pico-8 play session: no input (idle), after a click and taps of 🅾, ❎, 🅾+❎, 🅾 in the second before t = 0

[t = 1 s] idle ~1s (no d-pad/buttons)
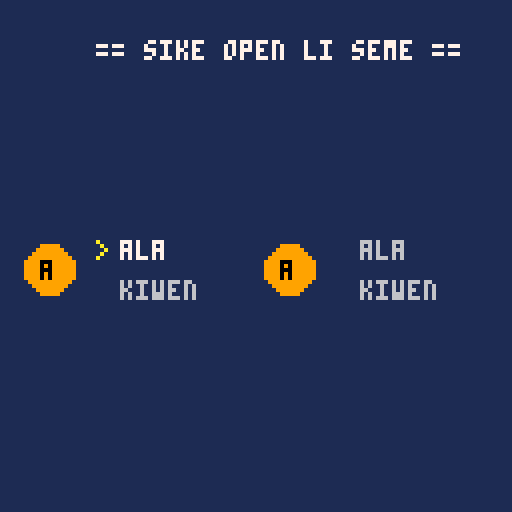

pico-8 cartridge
version 42
__lua__
-- lipu suli

-- handles screen select
-- and main functions

--[[
todo:
- element suits
  - refactor kiwen into 
    "go down" like kon
  - refactor seli into 
    "go up" like kon
- weapons
  - wan    = sword
  - tu     = two daggers
  - tu wan = trident
  - tu tu  = sword and board?
  - luka   = grapple hook
  - pipi   = pincers?
  - kala   = net?
  - akesi  = ???
  - waso   = beak?
  - soweli = ???
  - kije   = teleport
  - wawa   = hammer?
  - ala    = unarmed. dmg bump
  - ante   = ???
  - tawa   = ???
  - awen   = shield 
  - sin    = summon
  - pakala = ???
--]]

game_over = false
sike_slct = true
winner = "?"
hitstop = 0
grav = 0.025
clmp = 1.5

function _init()
 init_utopen()
end

function _update60()
 if sike_slct then
  update_utopen()
 else
  if game_over then return end
 
  check_gameover(kulupu_sike)
  update_utala()
 end
end

function _draw()
 cls(1)
 
 if sike_slct then
  draw_utopen()
 else

  draw_drops()
  draw_utala()
 
  if game_over then
   rectfill(20,60,120,80,0)
   print("ijo wawa li: " .. winner,32,64,7)
   return
  end
 end 
end
-->8
-- nasin utala

function init_utala()
 for s in all(kulupu_sike) do
  s.x = rnd(120)
  s.y = rnd(120)
  s.vx = rnd(1) - 2
  s.vy = rnd(1) - 2
 end
end

function update_utala()
 if hitstop > 0 then
  hitstop -= 1
  return 
 end
 
 for s in all(kulupu_sike) do
  query_death(s)
  update_wawa(s)
  wall_bounce(s)
  -- check_status(s) 
  -- if s speed is too low, bounce
  if abs(s.vx) < 0.025 and abs(s.vy) < 0.025 then
   s.vx = rnd(0.5)-1
   s.vy = rnd(0.5)-1
  end 
 end
 
 for i=1,#kulupu_sike-1 do
  for j=i+1,#kulupu_sike do
   check_collision(kulupu_sike[i], kulupu_sike[j])
  end
 end 
end

function wall_bounce(k)
 -- get unstuck in walls
 if k.x <= k.r then
  k.x = k.r
 elseif k.x >= 128 - k.r then
  k.x = 128 - k.r 
 end
 
 -- get unstuck in flr/ciel 
 if k.y <= k.r then
  k.y = k.r
 elseif k.y >= 128 - k.r then
  k.y = 128 - k.r
 end
 
 -- x-axis bounce
 if k.x + k.vx < k.r or k.x + k.vx > 128 - k.r then
  k.vx *= -(1 + (rnd(0.1) - 0.05))
  sfx(1)
  clamp_vel(k) 
 else
  k.x += k.vx
 end
 
 -- y-axis bounce
 if k.y + k.vy < k.r or k.y + k.vy > 128 - k.r then
  k.vy *= -(1 + (rnd(0.1) - 0.05))
  sfx(1)
  clamp_vel(k) 
 else
  k.y += k.vy
 end
 k.vy += grav
end

function check_collision(a,b)
 local dx = b.x - a.x
 local dy = b.y - a.y
 local dist = sqrt(dx*dx + dy*dy)
 if dist == 0 then dist = 0.1 end 
 local mindist = a.r + b.r
 
 if dist < mindist then
  determine_dmg(a,b)
  un_overlap(a,b)
  update_vel(a,b)
 
  sfx(0)
  hitstop = 10
  
 end 
end

function un_overlap(a,b)
 local dx = b.x - a.x
 local dy = b.y - a.y
 local dist = sqrt(dx*dx + dy*dy)
 local mindist = a.r + b.r
 
 local overlap = (mindist - dist)
 -- normals
 local nx = dx/dist
 local ny = dy/dist
 -- un-overlap balls
 a.x -= nx * (overlap/2)
 a.y -= ny * (overlap/2)
 b.x += nx * (overlap/2)
 b.y += ny * (overlap/2)
end

function update_vel(a,b)
 local dx = b.x - a.x
 local dy = b.y - a.y
 local dist = sqrt(dx*dx + dy*dy)

 -- normals
 local nx = dx/dist
 local ny = dy/dist

 -- update velocities
 local rvx = b.vx - a.vx
 local rvy = b.vy - a.vy
  
 local dot_prod = rvx*nx + rvy*ny
 -- balls are alreay moving away
 -- so return  
 if (dot_prod > 0) return
  
 -- bounce noise
 local b_noise = 1.5 + (rnd(0.2) - 0.1) 
 -- reflects the ball away (with noise)
 local reflect =
  -(1 + b_noise) * dot_prod
 reflect /= 2
 local refl_x = reflect * nx
 local refl_y = reflect * ny
 a.vx -= refl_x
 a.vy -= refl_y
 b.vx += refl_x
 b.vy += refl_y

 -- speed decay
 a.vx *= 0.98
 a.vy *= 0.98
 b.vx *= 0.98
 b.vy *= 0.98
 
 --clamp
 clamp_vel(a)
 clamp_vel(b)
end

function clamp_vel(i)
 i.vx = mid(-clmp, i.vx, clmp)
 i.vy = mid(-clmp, i.vy, clmp)
end

function determine_dmg(a,b)
 -- calculate damage
 local speed_a =
  sqrt(a.vx^2 + a.vy^2)
 local speed_b =
  sqrt(b.vx^2 + b.vy^2)
 
 if speed_a > speed_b then
  b.hp -=10  
  -- increase loser speed
  b.vx *= 1.5
  b.vy *= 1.5
  -- decrease winner speed
  a.vx *= 0.90
  a.vy *= 0.90
 elseif speed_b > speed_a then
  a.hp -=10  
  -- increase loser speed
  a.vx *= 1.5
  a.vy *= 1.5
  -- decrease winner speed
  b.vx *= 0.90
  b.vy *= 0.90
 end
end

function query_death(s)
 if s.hp <= 0 then
  sfx(6)
  del(kulupu_sike,s)
 end
end

function check_gameover(k)
 if count(k)==1 then
   sfx(4)
   winner = k[1].name 
   game_over = true
 end
end

function draw_utala()
 for s in all(kulupu_sike) do
  circfill(s.x, s.y, s.r, s.c)
  spr(s.sprite, s.x-4, s.y-4)
  print(s.name .. ": " .. s.hp .. " ", s.c-1)
  -- debugs
  --print(s.name .. ": " .. s.hp .. " " .. s.status, s.c-1)
  --print(s.vx .. " " .. s.vy, s.c-1)
 end
end
-->8
-- lipu wawa
function update_wawa(s)
 -- collision logic
 for item in all(s.list) do
  local dx=item.x-s.x
  local dy=item.y-s.y
  -- delete tile when collide
  if(dx*dx+dy*dy)<
  (s.r+item.r)^2 then
   sfx(2)
   del(s.list,item)
   apply_effect(s,s.c)
  end
 end

 -- spawning logic
 s.timer-=1
 if s.timer<=0 then
  local v2=s.vx*s.vx+s.vy*s.vy
  local speed=sqrt(v2)
      
  if speed>0.1 then
   add(s.list,{
   x=mid(0,s.x-(s.vx/speed*s.r*1.5),128),
   y=mid(0,s.y-(s.vy/speed*s.r*1.5),128),
   r=1,
   sprite=s.c
   })
  end
  s.timer=100+rnd(10)
 end
end

function apply_effect(s,c)
 if c==7 then      -- kon
  s.vx*=5 s.vy*=5
 elseif c==12 then -- telo
  s.vx*=-3 s.vy*=-3
 elseif c==8 then  -- seli
  s.vx=rnd(0.4)-0.8 s.vy=-5
 elseif c==9 then  -- kiwen
  s.vx=rnd(0.4)-0.8 s.vy=5
 end
 --s.vx=mid(-clmp,s.vx,clmp)
 --s.vy=mid(-clmp,s.vy,clmp)
end

function draw_drops()
 -- draw all tiles
 for s in all(kulupu_sike) do
  -- determine tile
  local sprs=0
  if s.c == 7 then
   sprs=224
  elseif s.c == 12 then
   sprs=225
  elseif s.c == 8 then
   sprs=226
  elseif s.c == 9 then
   sprs=227
  end
 	for item in all(s.list) do
  	 spr(sprs
   	,item.x,item.y)
 	end
 end
end
-->8
-- lipu sike
kulupu_sike = {
}

kons = {}
telos = {}
selis = {}
kiwens = {}
-->8
-- ilo utala
-->8
-- lipu open
kule = {
 "kiwen",
 "kon",
 "seli",
 "telo"
 }
sinpin = {
 "ala","wan",
 "tu","tu_wan",
 "tu_tu","luka",
 "pipi","kala",
 "akesi","waso",
 "soweli","kije",
 "wawa","ante",
 "tawa","awen",
 "sin","pakala"
 }
kule_map = {9, 7, 8, 12}


-- cursor: 0=p1_s, 1=p1_k, 2=p2_s, 3=p2_k
ut_cursor = 0

p1 = {
 idx_k=1, 
 idx_s=1, 
 s_name="", 
 k_name="", 
 col=0,
 sprite=3, 
 ready=false
 }
p2 = {
 idx_k=1, 
 idx_s=1, 
 s_name="", 
 k_name="", 
 col=0,
 sprite=3,
 ready=false
 }

function init_utopen()
  update_player_data(p1)
  update_player_data(p2)
end

function update_utopen()
  update_player_data(p1)
  update_player_data(p2)

  if btnp(2) then 
   ut_cursor = 
      (ut_cursor - 1) % 4
   sfx(0)
  end
  if btnp(3) then 
   ut_cursor = 
      (ut_cursor + 1) % 4
   sfx(0) 
  end

  local active_p = 
      (ut_cursor < 2) and 
      p1 or p2
  local is_suit = 
      (ut_cursor % 2 == 1)

  if not active_p.ready then
    if is_suit then
      active_p.idx_k = 
      scroll_in_sel(
          active_p.idx_k, 
          kule, 
          0,
          1)
    else
      active_p.idx_s = 
      scroll_in_sel(
          active_p.idx_s,
          sinpin, 
          0, 
          1)
    end
  end

  if (btnp(5)) then
   if active_p.ready != true then
    active_p.ready = true
    add_sike(active_p)
    sfx(2)
   end
   
   if p1.ready == true and 
      p2.ready == true then
    sike_slct = false
    init_utala()
   end
   
  end
  if (btnp(4)) then 
   active_p.ready = false
   remove_sike(active_p)
  end
end

function update_player_data(p)
  p.s_name = sinpin[p.idx_s]
  p.k_name = kule[p.idx_k]
  p.col = kule_map[p.idx_k]
end

function add_sike(s)
 local new_ball = 
 {
  name = s.s_name.."_"..s.k_name,
  x  = 0,
  y  = 0,
  r  = 10,
  vx = 0,
  vy = 0,
  hp = 100,
  c  = s.col,
  sprite = s.sprite,
  status = "",
  timer = 20,
  list = {}
 }

 add(kulupu_sike,new_ball)
end

function remove_sike(s)
 if count(kulupu_sike)>0 then
  del(kulupu_sike,s)
 end
end

function scroll_in_sel(val, list, b_prev, b_next)
  if btnp(b_prev) then
   sfx(0)
   val -= 1
   if (val < 1) val = #list
  end
  if btnp(b_next) then
   sfx(0)
   val += 1
   if (val > #list) val = 1
  end
  return val
end

function draw_utopen()
  print("== sike open li seme ==", 24, 10, 7)
  
  -- draw p1 (cursor 0 and 1)
  draw_char_ui(p1, 30, 60, ut_cursor == 0 or ut_cursor == 1, ut_cursor % 2)
  
  -- draw p2 (cursor 2 and 3)
  draw_char_ui(p2, 90, 60, ut_cursor == 2 or ut_cursor == 3, ut_cursor % 2)
  
  if p1.ready and p2.ready then
    print("x - open utala!", 35, 110, 11)
  end
end

function draw_char_ui(p, x, y, is_active, row)
  local color_s = 
  	(is_active and row == 0) 
  	and 7 or 6
  local color_k = 
   (is_active and row == 1) 
   and 7 or 6
  
  if (is_active) print(">", x-6, y + (row * 10), 10)
  if (p.ready) print("ok", x-10, y+5, 11)
  
  print(p.s_name, x, y, color_s)
  print(p.k_name, x, y+10, color_k)
  
  circfill(x-18, y+7, 6, p.col)
  print(sub(p.s_name, 1, 1), x-20, y+5, 0)
end
__gfx__
00000000000000000000000000000000000000000000000000000000000000000000000000000000000000000000000000000000000000000000000000000000
00000000000500005000005050000050055000000000000005000500000000005000005050000050000500005005000000050000000555000555550000000000
00700700000500000555550005000500050500000000000005000500000000000550550005000500005050000500500000050000500505005000005000000000
00077000000500000500050000505000050050500550550005000500500000500005000000505000005050000050050000050000055555005000005000555000
00077000000000005555555000050000555555505005005005050500500000500000000000050000005050000005005055555550000500005000005005000500
00700700005550000500050000505000050050500550550005000500555555500005000000050000050005000050050000050000055555005000005050000050
00000000005050005555555005000500050500000000000005000500000000000550550000050000050005000500500000050000050500505000005000000000
00000000005555000555550050000050055000000000000005000500000500005000005000050000550005505005000000050000055500000555550000000000
00000000000000000000000000000000000000000000000000000000000000000000000000000000000000000000000000000000000000000000000000000000
55555550000000000500500000555000000500000005550000000000500500500500000055000550500005005555555005555000000050000005000000000000
50050050000000005505050005000500000500000055050050555500050505000550000050505050500005005005005050000500000500000005000005500050
50050050500500500550550005000500055055000505550005000050000000000505000005505500500550005005005000500500055055000005000005500500
50050050500000500505005005000500000500005000000005050550555555500500500000050000555000005555555000500500500000500000000000005000
55555550555555505555550000555000005050005005555005000050500000500500050000050000500550000005000000005000500000500050500000050000
00050000000000000550005005000500050005000500005050555500050005000500005000050000500005005055500000005000500000500005000000500550
00050000000000005050505050000050555555500055550000000000005550005500055000050000500005000550500000050000055555000050500005000550
00000000000000000000000000000000000000000000000000000000000000000000000000000000000000000000000000000000000000000000000000000000
00000000005550000050005000050000005550000550550000500000050005500000000055000550055550005555555055555550500000500050000000000000
05555500050050000500050000505000005050005005005000050000050005000000000050505050500005005000005050000050050005000005000000000000
50000050050005000500050000505000005550005000005000005000050005000000555005505500555555505055505050000050005550000000500000000000
50000050055050500050005055555550000000000500050000005000050005005555505000050000500005005050505050000050555555500000050000505000
05000500550005500050005005000500555055505000005000005000055555000000555000505000500005005055505050000050005550000000500000050000
00505000500005000050005050000050505050505005005000050000000000000000000005000500500005005000005055555550050005000005000000000000
00050000050505000500050055555550555055500550550000500000500500500000000055555550055550005555555050050050500000500050000000000000
00000000000000000000000000000000000000000000000000000000000000000000000000000000000000000000000000000000000000000000000000000000
00000000555555505555555000000000000000000000000050000050055555000555550000000000055555000055550000555000055555500000000000055000
00000000500000505000005000000000000555000555550050000050500500505000005050000050500000500500005005000500050000500000000000050000
00000000500000500555550000050000005000505000005050000050500500505000005055555550505550500500005005000500005555000000000000050000
50005500500000500005000000000000005000505005005050000050555555505000005005000500505050500500005005000500000000000000000005050000
05550050500000500050500055555550005000505000005050000050500500500555550005000500505550500500005055555550005555000000000000050000
00000000500000500500050000000000505000500555550050000050500500500500050005000500500000500555550050000050505005000000000000050000
00000000555555505555555000000000055000500000000005555500055555000055500005555500500000500500000050000050055005000000000000055000
00000000000000000000000000000000000000000000000000000000000000000000000000000000000000000000000000000000000000000000000000000000
00000000055550005550555050050050050005005055555000050000055555000005000000000000500500000005000005505500555555005000005055555550
55000550050005005050505050050050555555505050005000050000500000500005000005555500500500000005000050050050050000505000005050050050
55555550005000505550555050050050050005005050505000555000500000500005000050000050500500000005000055505550050000505000005050500050
05000500000500500500050050050050050005005050505005050500500000500005000050000050500555500000000050050050050000505000005050050050
05000500005000500500050050050050050005005055505000050000500000500505050050000050500000500055500050000050050000505555555050005050
05050500050005000500050050050050555555505000005000050000500000500055500005555500500000500050500005000500005555005000005050050050
05555500055550000055500050050050050005005555555000050000500000500005000000000000555555500055500000555000000000005555555055555550
00000000000000000000000000000000000000000000000000000000000000000000000000000000000000000000000000000000000000000000000000000000
00055000000550000050050000505050500000000000000000050000055555000500050000000000500000500000000000000000500500500000000005555500
00500500005005000005500000000000500000000550550000505000000500000005000000000000500000500000000055555550500500500000000050000050
00500500005005000000000000555550500000005005005000505000000500000555550000000000500000505000005000000000500500505555555050000050
00055000005005000050050000500050500000005000005005505500000500000005000050005050500000500500050000000000050505005050505000005500
00555500005005000005500000500050500000005000005005050500000500000555550055555000500000500055500055555550050505005050505000050000
50500500005005000050050050500050500000000500050050505050000500000005000000000000500000500000000000000000000000005050505000000000
05500500000550000005500005500050555555500055500055555550055555000555550000000000555555500000000000000000000500005050505000050000
00000000000000000000000000000000000000000000000000000000000000000000000000000000000000000000000000000000000000000000000000000000
00000050555555500555550000000000500000000555000055555550500500505555555050000050000500000000000000000000000000000000500000000500
00000050500500505000005000050000555550000005000050000050000000000000005050000050005550000000000005000500000000000000500000005500
00005050500500505055505000050000500005000005000050000050555555500005055005000500050005000000000050505050505550000000500000050500
00005050500500505050505000000000500005000005050055050550500000500000005005000500550005505555555000000000550005000555500000500500
00005050500500505055505055000550500005000005000050000050500000500000005000505000050005000500050000000000555000500000500005000500
05055050500500505000005000000000500005000005000050000050500000505050505000505000005550000500050000050000000000000000500050000500
50505050500500500555550000000000055550000555000055555550555555505050505000050000000500000500050000000000000000000000500055000550
00000000000000000000000000000000000000000000000000000000000000000000000000000000000000000000000000000000000000000000000000000000
00000000555555500000000050050050000500000500050005505500000000000000000000050000000050000050000050000050500000500000000000555000
50005500500000500000000000000000005050000500050050050050555555505000005000505000000550000005000050000050050005000500050005000500
05550050500500500000000005555500050005000500050050555050500000500500050050505050005050000000500005000500005050005000005005000500
00000000500550500000000050000050500000500500050005505500050005000050500005000500000050000505050005555500000000005000005005555500
50005500500000500000000050000050500000500500050000555000005550000005000005000500000050000000005000505000005050005000005005000500
05550050500000500000000050000050500000500500050000505000000000005050505050000050000050000055555000505000050005005005005005000500
00000000555555500000000005555500555555500500050000555000000500005500055055555550000050000050000000555000500000500550550000555000
00000000000000000000000000000000000000000000000000000000000000000000000000000000000000000000000000000000000000000000000000000000
00000000000500000005000000000500005550005000005000050000000500000505050050050050005050000505050005555500000000000055555055555000
00050000000500000005000000055000050005000555550050055500005550000000000000000000000500000000000050000050505050500050005050005000
05050500000500000000000005500500500000500500050005550050050505000555550050555550000000005055550050050050050005000050005050005000
05050500000000005500055050005500555555500500050000050000000500000500055050500050005050000500005050505050505050505050005050005050
50505050005000000000000005500500005050000500050050055500000500000555550050555050000500000505055050000050000000000050005050005000
00505000005550000005000000055000005050000555550005550050000500005500050050000050555555500500005050050050050505000050005050005000
00000000005050000005000000000500005550000005000000050000000500000555550055555550500000505055550050505050505050500055555055555000
00000000000000000000000000000000000000000000000000000000000000000000000000000000000000000000000000000000000000000000000000000000
05500000555555500000005000000000000000000000505005050000005550000055500000555000005550005555555050000050000550000000000000500000
05500000500000000000005000000000000000000000505005050000050005000505050005000500050005005005005050000050005005000000000000500000
05500000500000000000005000000000000000000000000000000000500500505005005050050050500000505555555050000050005005005555550000500000
05500000500000000000005000000000000000000000000000000000505050505555555050055050500000500005000050555050005550000005005000555000
05500000500000000000005000000000055000000000000000000000500500505005005050000050500000500055500005505500005000000005005000500500
00000000500000000000005005500000055000000000000000000000050005000505050005000500050005005050500005505500005000000000556000500500
05500000500000005555555005500000050000000000000000000000005550000055500000555000005550000550500000555000005000000000000000055000
00000000000000000000000000000000000000000000000000000000000000000000000000000000000000000000000000000000000000000000000000000000
00555000005555005555555005555500055555500000000005555500500000500000000050050050050050500000000000000000000000000000000005555500
05000500050005505505055005000500050000505500550050000050500000500000000005050500005055000000000000505000050005000500050050000050
50050050550500505000005005000500050550505500550050000050500000500000000000000000050505005500055000050000000500000005000050555050
50505050550005005055505005000500050550500055000000005500555555500000000055555550550000500000000000505000005050000550550050505050
50050050505550005050505005050500050500500500500000050000500000500000000050050050005005000005000000000000050005005000005005505500
50000050500000005055505005000500050000505055050000000000500000500000000055055050050550500005000055555550500500500005000000000000
50000050055500005555555005555500055555500055000000050000555555500000000050550550500500000000000000000000000000000000000000505000
00000000000000000000000000000000000000000000000000000000000000000000000000000000000000000000000000000000000000000000000000000000
00000000555555505555555005555500055555500050505050050050005550000500500000000000005550000500050000005000500500505005005050050050
05555050500055505000005005005500050050500000000005050500050005005505050005050500050005000500050000050000050505000505050000000000
50000500505500505050505005050500050500500050005000000000050005000550550005050500500000500500500005505500000000000000000050555550
50505500505050505055005005050500050550500050005005000500500005000505005005050500555555500555000050000050055555005555555050500050
50050500505005505050505005055500050505500500050005000500500000505555050005050500000500000500500050000050500000505000005050555050
50000500500500505000005005050500050500505000500050005000055000500550505005050500000500000500050050050050500000505000005050000050
05555000555555505555555005555500055555505555000055550000000555005055505005050500000500000500050005505500055555005555555055555550
00000000000000000000000000000000000000000000000000000000000000000000000000000000000000000000000000000000000000000000000000000000
00050000050005000000050000555000505050505505055000505000000500000005000000005550005550000055500000050000505050000000000000000000
00050000050005000000555005000500050505005050505005050500005050000050500005550050000050000050500000555000000000000000000000000000
00050000050005005505550005000500500000500500050050000050005050000050500050000050005550000055500000555000055500000000000000000000
00000000005555005555500005505500050005005000005005000500005050000500050005500500000500000005000005050500500050000000000000000000
05000500000005000555000050000050500000500500050050000050050005005005005000050500005050000050500005555500555555000000000000000000
05050500000005000050000005555500050505005050505005050500505550505550555000050500050005000500050050050050500050000000000000000000
00505000005550000000000000000000505050505505055000505000550005500000000000005000555555505555555055555550055500000000000000000000
00000000000000000000000000000000000000000000000000000000000000000000000000000000000000000000000000000000000000000000000000000000
05500000055555005550555000000000000000000000000000000000000500000000000000000000000000000000000000000000000000000000000000000000
05500000055555005050505000000000000000000000000000000000005050000005000000000000000000000000000000000000000000000000000000000000
05500000000055000050005000000000000000000000000000000000005050000005000000000000000000000000000000000000000000000000000000000000
05500000005555000550055000000000000000000000000000000000050005000555550000000000000000000000000000000000000000000000000000000000
05500000005555000500050000000000000000000000000000000000505550505500055000000000000000000000000000000000000000000000000000000000
00000000000000000000000000000000000000000000000000000000550005500555550000000000000000000000000000000000000000000000000000000000
05500000005500000500050000000000000000000000000000000000000000000000000000000000000000000000000000000000000000000000000000000000
00000000000000000000000000000000000000000000000000000000000000000000000000000000000000000000000000000000000000000000000000000000
00700070000000008008008000000000000000000000000000000000000000000000000000000000000000000000000000000000000000000000000000000000
07000700c000cc008008008009999900000000000000000000000000000000000000000000000000000000000000000000000000000000000000000000000000
070007000ccc00c08008008090000090000000000000000000000000000000000000000000000000000000000000000000000000000000000000000000000000
00700070000000000808080090000090000000000000000000000000000000000000000000000000000000000000000000000000000000000000000000000000
00700070c000cc000808080009000900000000000000000000000000000000000000000000000000000000000000000000000000000000000000000000000000
007000700ccc00c00000000000909000000000000000000000000000000000000000000000000000000000000000000000000000000000000000000000000000
07000700000000000008000000090000000000000000000000000000000000000000000000000000000000000000000000000000000000000000000000000000
